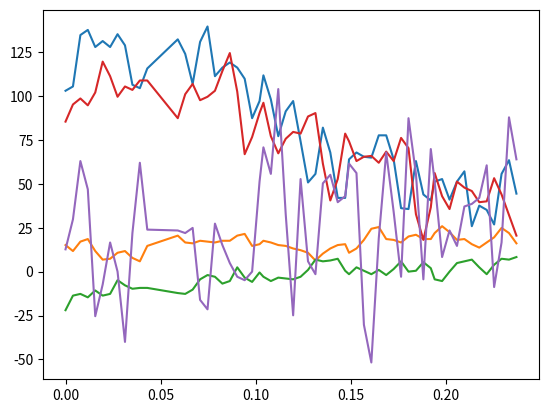

Reproduce this figure in Python.
sample_data = [
    [1654046027.046125,[103.02734375, 15.13671875, -21.97265625, 85.44921875, 12.6953125]],
    [1654046027.0500312,[105.46875, 11.71875, -13.671875, 95.21484375, 29.78515625]],
    [1654046027.0539374,[134.765625, 17.08984375, -12.6953125, 98.6328125, 62.98828125]],
    [1654046027.0578437,[137.6953125, 18.5546875, -14.6484375, 94.7265625, 46.875]],
    [1654046027.06175,[127.9296875, 11.71875, -10.7421875, 102.05078125, -25.390625]],
    [1654046027.0656562,[131.34765625, 6.8359375, -13.671875, 119.62890625, -7.32421875]],
    [1654046027.0695624,[127.9296875, 7.32421875, -12.6953125, 111.328125, 16.6015625]],
    [1654046027.0734687, [135.25390625, 10.7421875, -4.8828125, 99.609375, 0.0]],
    [1654046027.077375, [128.90625, 11.71875, -7.8125, 105.46875, -40.0390625]],
    [1654046027.0812812,[106.4453125, 7.8125, -9.765625, 103.515625, 21.97265625]],
    [1654046027.0851874,[104.4921875, 5.859375, -9.27734375, 108.88671875, 62.01171875]],
    [1654046027.0890937,[115.72265625, 14.6484375, -9.27734375, 108.88671875, 23.92578125]],
    [1654046027.105125,[132.32421875, 20.5078125, -12.20703125, 87.40234375, 23.4375]],
    [1654046027.1090312,[124.0234375, 16.6015625, -12.6953125, 101.07421875, 21.97265625]],
    [1654046027.1129375,[106.93359375, 16.11328125, -10.25390625, 106.93359375, 24.90234375]],
    [1654046027.1168437,[130.859375, 17.578125, -4.39453125, 97.65625, -16.11328125]],
    [1654046027.12075,[139.6484375, 17.08984375, -1.953125, 99.609375, -21.484375]],
    [1654046027.1246562,[111.328125, 16.6015625, -2.9296875, 103.02734375, 27.34375]],
    [1654046027.1285625,[116.2109375, 17.578125, -6.8359375, 114.2578125, 15.13671875]],
    [1654046027.1324687,[119.140625, 17.578125, -5.37109375, 124.51171875, 4.8828125]],
    [1654046027.136375,[116.2109375, 20.5078125, 2.44140625, 102.5390625, -2.9296875]],
    [1654046027.1402812,[109.86328125, 21.484375, -3.41796875, 66.89453125, -4.8828125]],
    [1654046027.1441875,[87.40234375, 14.6484375, -5.859375, 76.66015625, 0.0]],
    [1654046027.1480937,[97.16796875, 15.625, -0.48828125, 90.33203125, 51.26953125]],
    [1654046027.150125,[111.81640625, 17.578125, -2.9296875, 96.19140625, 70.80078125]],
    [1654046027.1540313,[98.14453125, 16.6015625, -5.37109375, 77.1484375, 55.6640625]],
    [1654046027.1579375,[77.1484375, 15.13671875, -3.41796875, 67.3828125, 104.00390625]],
    [1654046027.1618438,[91.30859375, 14.6484375, -3.90625, 75.68359375, 32.71484375]],
    [1654046027.16575,[97.16796875, 13.18359375, -4.39453125, 79.58984375, -24.90234375]],
    [1654046027.1696563,[74.21875, 12.20703125, -2.9296875, 78.61328125, 52.734375]],
    [1654046027.1735625,[50.78125, 10.7421875, 0.9765625, 88.37890625, 5.859375]],
    [1654046027.1774688,[55.6640625, 6.34765625, 6.8359375, 90.33203125, -1.46484375]],
    [1654046027.181375,[82.03125, 10.25390625, 5.859375, 61.5234375, 50.29296875]],
    [1654046027.1852813,[67.87109375, 13.18359375, 6.34765625, 40.52734375, 55.17578125]],
    [1654046027.1891875,[41.9921875, 15.13671875, 7.32421875, 52.734375, 39.55078125]],
    [1654046027.1930938, [41.9921875, 15.625, 0.48828125, 78.61328125, 42.96875]],
    [1654046027.195125,[63.96484375, 10.7421875, -1.46484375, 74.21875, 61.5234375]],
    [1654046027.1990314,[67.87109375, 13.18359375, 2.44140625, 62.98828125, 56.15234375]],
    [1654046027.2029376,[65.4296875, 18.06640625, 0.48828125, 65.4296875, -30.2734375]],
    [1654046027.2068439,[64.94140625, 24.4140625, -1.46484375, 65.91796875, -51.7578125]],
    [1654046027.21075,[77.63671875, 25.390625, 0.9765625, 62.01171875, 19.04296875]],
    [1654046027.2146564,[77.63671875, 18.5546875, -1.953125, 68.359375, 67.87109375]],
    [1654046027.2185626,[63.96484375, 18.06640625, 1.46484375, 62.98828125, 34.1796875]],
    [1654046027.2224689,[36.1328125, 16.6015625, 5.859375, 76.171875, -2.9296875]],
    [1654046027.226375, [35.64453125, 20.01953125, 0.0, 70.3125, 87.40234375]],
    [1654046027.2302814,[62.98828125, 20.99609375, 0.48828125, 32.71484375, 55.6640625]],
    [1654046027.2341876,[43.9453125, 18.5546875, 5.37109375, 18.06640625, -4.39453125]],
    [1654046027.2380939,[40.52734375, 18.5546875, 1.953125, 36.62109375, 69.82421875]],
    [1654046027.240125,[51.26953125, 21.97265625, -4.39453125, 56.15234375, 51.26953125]],
    [1654046027.2440312,[52.734375, 25.87890625, -5.37109375, 42.96875, 8.30078125]],
    [1654046027.2479374, [41.015625, 22.4609375, 0.0, 35.64453125, 23.4375]],
    [1654046027.2518437,[51.26953125, 18.06640625, 4.8828125, 51.26953125, 14.6484375]],
    [1654046027.25575,[57.12890625, 18.5546875, 5.859375, 47.8515625, 37.109375]],
    [1654046027.2596562,[25.87890625, 15.625, 6.8359375, 45.8984375, 38.57421875]],
    [1654046027.2635624,[37.59765625, 13.671875, 2.44140625, 39.55078125, 41.9921875]],
    [1654046027.2674687,[35.15625, 16.6015625, -1.46484375, 40.0390625, 60.546875]],
    [1654046027.271375,[26.85546875, 19.53125, 3.90625, 53.22265625, -8.7890625]],
    [1654046027.2752812,[55.6640625, 24.90234375, 7.32421875, 43.9453125, 16.6015625]],
    [1654046027.2791874,[63.4765625, 21.97265625, 6.8359375, 32.2265625, 87.890625]],
    [1654046027.2830937,[44.43359375, 16.11328125, 8.30078125, 20.5078125, 63.96484375]]]

len(sample_data), len(sample_data[0]), len(sample_data[0][1])

import matplotlib.pyplot as plt

x = []
y1 = []
y2 = []
y3 = []
y4 = []
y5 = []

for i in range(len(sample_data)):
    x.append(sample_data[i][0] - 1654046027.046125)
    y1.append(sample_data[i][1][0])
    y2.append(sample_data[i][1][1])
    y3.append(sample_data[i][1][2])
    y4.append(sample_data[i][1][3])
    y5.append(sample_data[i][1][4])

plt.plot(x,y1)
plt.plot(x,y2)
plt.plot(x,y3)
plt.plot(x,y4)
plt.plot(x,y5)
plt.show()